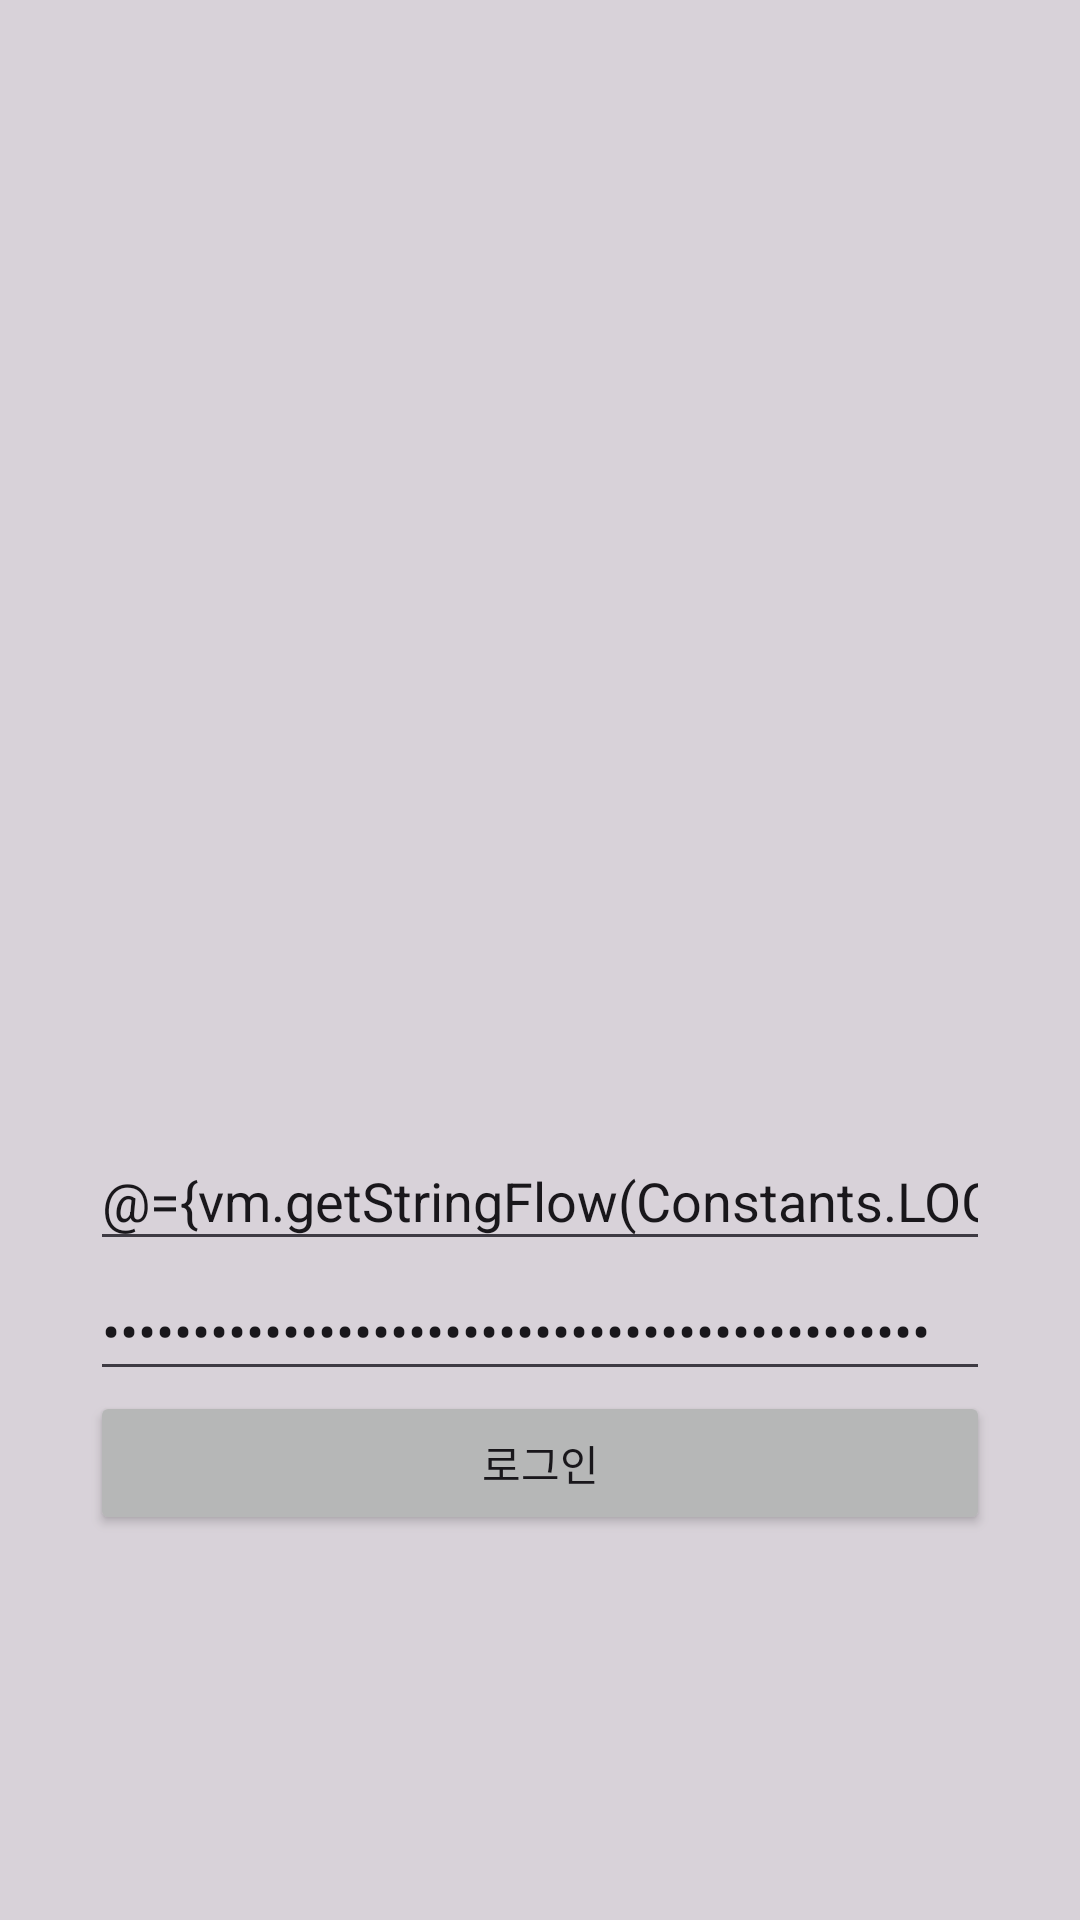

Layout XML and referenced resources for this Android screen:
<!-- AndroidManifest.xml: application theme Theme.DaeguUnivTimetable -->
<!-- res/layout/activity_login.xml -->
<?xml version="1.0" encoding="utf-8"?>
<layout>
    <data>
        <import type="kr.ac.daegu.timetable.presentation.utils.Constants"/>
        <import type="android.view.View"/>
        <variable
            name="vm"
            type="kr.ac.daegu.timetable.presentation.LoginViewModel" />
    </data>
    <androidx.constraintlayout.widget.ConstraintLayout
        xmlns:android="http://schemas.android.com/apk/res/android"
        xmlns:app="http://schemas.android.com/apk/res-auto"
        xmlns:tools="http://schemas.android.com/tools"
        android:layout_width="match_parent"
        android:layout_height="match_parent"
        tools:context=".presentation.LoginActivity">
        <androidx.appcompat.widget.AppCompatImageView
            app:layout_constraintTop_toTopOf="parent"
            app:layout_constraintBottom_toTopOf="@id/login_input_layout"
            android:id="@+id/logo"
            android:layout_width="match_parent"
            android:layout_height="120dp"/>
        <LinearLayout
            android:layout_width="match_parent"
            android:layout_height="wrap_content"
            android:orientation="vertical"
            android:id="@+id/login_input_layout"
            android:paddingStart="30dp"
            android:paddingEnd="30dp"
            app:layout_constraintTop_toBottomOf="@id/logo"
            app:layout_constraintBottom_toBottomOf="parent">
            <androidx.appcompat.widget.AppCompatEditText
                android:hint="@string/login_student_id"
                android:text="@={vm.getStringFlow(Constants.LOGIN_STUDENT_ID)}"
                android:inputType="number"
                android:layout_width="match_parent"
                android:layout_height="wrap_content"/>
            <androidx.appcompat.widget.AppCompatEditText
                android:hint="@string/login_password"
                android:text="@={vm.getStringFlow(Constants.LOGIN_PASSWORD)}"
                android:inputType="textPassword"
                android:layout_width="match_parent"
                android:layout_height="wrap_content"/>
            <androidx.appcompat.widget.AppCompatButton
                android:text="@string/login_text"
                android:onClick="@{()->vm.doLogin()}"
                android:layout_width="match_parent"
                android:layout_height="wrap_content"/>
        </LinearLayout>
        <View
            android:clickable="true"
            android:focusable="true"
            android:background="@color/shadow"
            android:layout_width="match_parent"
            android:layout_height="match_parent"
            android:visibility="@{vm.isFlow(Constants.READY) ? View.VISIBLE : View.GONE}"/>
        <ProgressBar
            app:layout_constraintStart_toStartOf="parent"
            app:layout_constraintEnd_toEndOf="parent"
            app:layout_constraintTop_toTopOf="parent"
            app:layout_constraintBottom_toBottomOf="parent"
            android:visibility="@{vm.isFlow(Constants.READY) ? View.VISIBLE : View.GONE}"
            android:layout_width="70dp"
            android:layout_height="70dp"/>
    </androidx.constraintlayout.widget.ConstraintLayout>
</layout>
<!-- resources referenced by this layout -->
<resources>
  <color name="shadow">#26000000</color>
  <string name="login_password">비밀번호</string>
  <string name="login_student_id">학번</string>
  <string name="login_text">로그인</string>
  <style name="Theme.DaeguUnivTimetable" parent="Base.Theme.DaeguUnivTimetable" />
  <style name="Base.Theme.DaeguUnivTimetable" parent="Theme.Material3.DayNight.NoActionBar">
          
          
      </style>
</resources>
